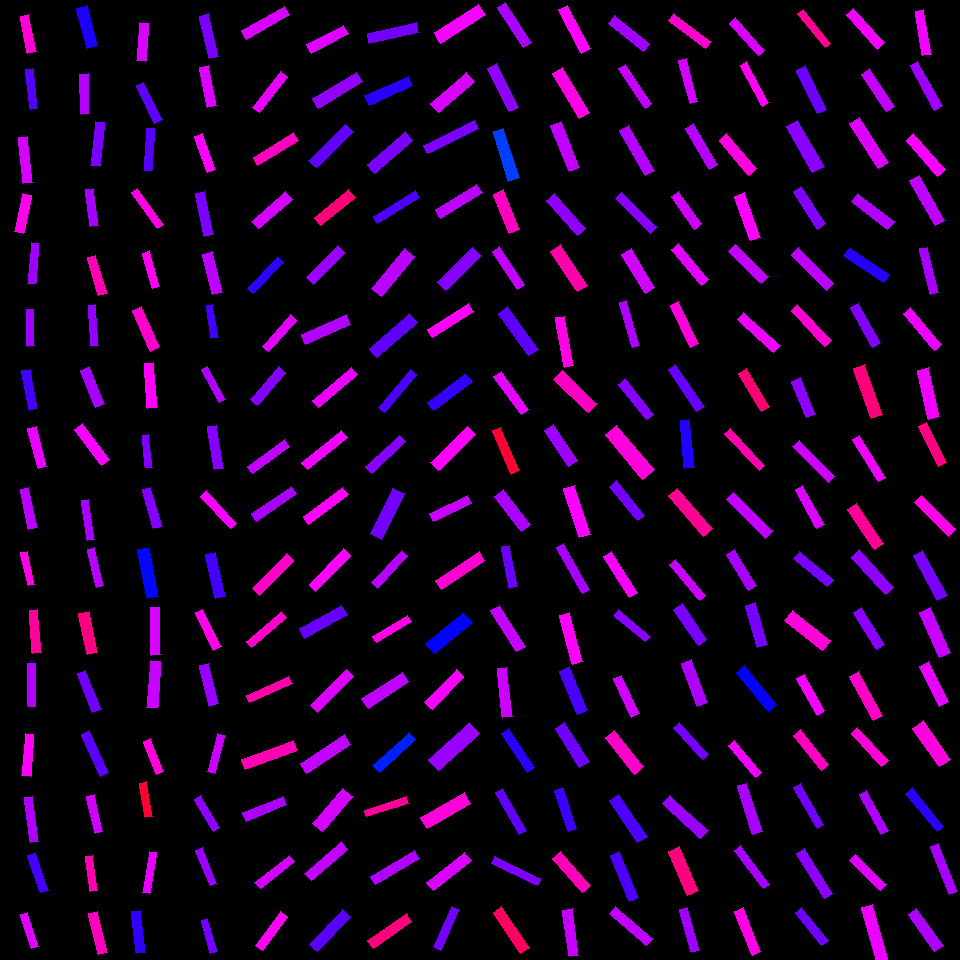

The file beside this chart, header and first rows:
, angleRotated, color, length, logWidthLengthRatio, x, y, centerX, centerY, width, lengthRotatedProjectX, widthRotatedProjectX, lengthRotatedProjectY, widthRotatedProjectY, vertexRightBottom, vertexRightTop, vertexLeftBottom, vertexLeftTop
0, 1.366, 0.8602, 37.54, -1.454, 28.23, 33.75, 30, 30, 8.768, 7.641, 8.585, 36.75, 1.785, (36, 51), (27, 53), (28, 14), (20, 16)
1, 1.457, 0.7235, 40.64, -1.716, 31.81, 89.03, 30, 90, 7.307, 4.617, 7.26, 40.38, 0.8301, (37, 108), (30, 109), (33, 68), (25, 69)
2, 1.471, 0.8078, 45.7, -1.568, 25.49, 160.1, 30, 150, 9.527, 4.546, 9.479, 45.47, 0.9478, (32, 182), (23, 183), (27, 136), (18, 137)
3, 1.777, 0.8468, 38.44, -1.426, 23.05, 213.7, 30, 210, 9.236, -7.889, 9.04, 37.63, -1.895, (23, 233), (14, 231), (31, 195), (22, 193)
4, 1.649, 0.7702, 40.29, -1.722, 33.09, 263.3, 30, 270, 7.198, -3.162, 7.176, 40.17, -0.5649, (35, 283), (27, 283), (38, 243), (31, 242)
5, 1.553, 0.7704, 36.94, -1.681, 30.75, 327.6, 30, 330, 6.881, 0.665, 6.88, 36.93, 0.1239, (34, 345), (27, 346), (33, 309), (26, 309)
6, 1.378, 0.7106, 40.12, -1.523, 29.57, 389.7, 30, 390, 8.751, 7.684, 8.589, 39.37, 1.676, (37, 408), (29, 410), (30, 369), (21, 370)
7, 1.308, 0.8202, 41.62, -1.517, 37.03, 447.3, 30, 450, 9.126, 10.82, 8.813, 40.19, 2.372, (46, 466), (38, 468), (36, 426), (27, 428)
8, 1.364, 0.7886, 40.71, -1.578, 28.91, 508.5, 30, 510, 8.402, 8.346, 8.224, 39.85, 1.722, (37, 527), (28, 529), (28, 487), (20, 489)
9, 1.346, 0.8494, 34.13, -1.642, 27.84, 568.6, 30, 570, 6.604, 7.595, 6.438, 33.27, 1.47, (34, 584), (28, 585), (27, 551), (20, 552)
10, 1.493, 0.8971, 42.79, -1.585, 35.1, 631.4, 30, 630, 8.772, 3.335, 8.746, 42.66, 0.6837, (41, 652), (32, 653), (37, 609), (29, 610)
11, 1.553, 0.7828, 42.36, -1.725, 31.84, 684.9, 30, 690, 7.551, 0.7613, 7.549, 42.35, 0.1357, (35, 706), (28, 706), (35, 663), (27, 663)
12, 1.657, 0.836, 42.33, -1.594, 27.74, 754.7, 30, 750, 8.602, -3.653, 8.57, 42.18, -0.7422, (30, 776), (21, 775), (33, 734), (25, 733)
13, 1.443, 0.7813, 45.25, -1.733, 31.63, 819.8, 30, 810, 8.001, 5.779, 7.936, 44.88, 1.022, (38, 841), (30, 842), (32, 796), (24, 797)
14, 1.244, 0.7115, 39.63, -1.589, 38.19, 872.7, 30, 870, 8.089, 12.73, 7.661, 37.54, 2.597, (48, 890), (40, 892), (35, 852), (27, 855)
15, 1.257, 0.8142, 35.38, -1.591, 29.23, 930.5, 30, 930, 7.205, 10.93, 6.853, 33.65, 2.226, (38, 946), (31, 948), (27, 912), (20, 914)
16, 1.311, 0.6845, 42.07, -1.35, 87.22, 26.97, 90, 30, 10.91, 10.82, 10.54, 40.65, 2.806, (97, 45), (87, 48), (87, 5), (76, 8)
17, 1.535, 0.7853, 39.97, -1.567, 84.58, 94.1, 90, 90, 8.339, 1.44, 8.333, 39.94, 0.3005, (89, 113), (81, 114), (88, 73), (79, 74)
18, 1.689, 0.7467, 44.56, -1.629, 97.4, 144.2, 90, 150, 8.742, -5.236, 8.681, 44.25, -1.027, (99, 166), (90, 165), (104, 122), (95, 121)
19, 1.426, 0.7765, 37.04, -1.51, 92.02, 207.4, 90, 210, 8.18, 5.344, 8.094, 36.65, 1.18, (98, 225), (90, 226), (93, 188), (85, 189)
20, 1.284, 0.8829, 39.74, -1.537, 97.39, 275.3, 90, 270, 8.545, 11.25, 8.195, 38.11, 2.42, (107, 293), (98, 295), (95, 255), (87, 257)
21, 1.5, 0.7624, 40.88, -1.66, 93.52, 325.4, 90, 330, 7.77, 2.881, 7.75, 40.77, 0.5476, (98, 345), (91, 346), (95, 304), (88, 305)
22, 1.178, 0.7763, 39.75, -1.368, 92.36, 386.9, 90, 390, 10.12, 15.21, 9.348, 36.72, 3.873, (104, 403), (95, 407), (89, 366), (80, 370)
23, 0.9172, 0.8293, 45.08, -1.538, 91.91, 444.6, 90, 450, 9.686, 27.41, 7.69, 35.79, 5.889, (109, 459), (101, 465), (82, 423), (74, 429)
24, 1.438, 0.7774, 40.52, -1.722, 88.07, 519.9, 90, 510, 7.241, 5.348, 7.177, 40.17, 0.9557, (94, 539), (87, 540), (88, 499), (81, 500)
25, 1.335, 0.7871, 39.12, -1.72, 95.74, 567.4, 90, 570, 7.006, 9.132, 6.812, 38.04, 1.636, (103, 585), (96, 587), (94, 547), (87, 549)
26, 1.375, 0.9152, 41.9, -1.4, 88.02, 632.7, 90, 630, 10.33, 8.155, 10.14, 41.1, 2.011, (97, 652), (87, 654), (89, 611), (78, 613)
27, 1.19, 0.7393, 42.34, -1.534, 89.22, 691.5, 90, 690, 9.133, 15.74, 8.479, 39.3, 3.395, (101, 709), (92, 712), (85, 670), (77, 673)
28, 1.161, 0.7251, 45.69, -1.662, 94.97, 753.5, 90, 750, 8.67, 18.21, 7.951, 41.9, 3.455, (108, 772), (100, 776), (89, 730), (81, 734)
29, 1.345, 0.8031, 37.41, -1.576, 94.92, 814, 90, 810, 7.74, 8.378, 7.544, 36.46, 1.733, (102, 831), (95, 833), (94, 794), (86, 796)
30, 1.432, 0.8867, 35.82, -1.564, 91.48, 873.5, 90, 870, 7.493, 4.954, 7.421, 35.47, 1.036, (97, 890), (90, 891), (92, 855), (85, 856)
31, 1.33, 0.8768, 42.18, -1.596, 98, 933.3, 90, 930, 8.554, 10.05, 8.307, 40.97, 2.038, (107, 952), (98, 954), (97, 911), (88, 913)
32, 1.649, 0.8096, 38.3, -1.497, 142.3, 41.89, 150, 30, 8.569, -2.985, 8.543, 38.18, -0.6679, (145, 61), (136, 60), (148, 23), (139, 22)
33, 1.117, 0.7298, 41.3, -1.545, 149.1, 102.6, 150, 90, 8.807, 18.12, 7.913, 37.11, 3.865, (162, 119), (154, 123), (143, 82), (136, 85)
34, 1.643, 0.723, 42.28, -1.717, 149.1, 149.5, 150, 150, 7.597, -3.044, 7.577, 42.17, -0.5469, (151, 170), (143, 170), (154, 128), (146, 128)
35, 0.9387, 0.8505, 44.57, -1.789, 147.8, 208.4, 150, 210, 7.451, 26.33, 6.012, 35.96, 4.402, (163, 224), (157, 228), (137, 188), (131, 192)
36, 1.297, 0.8412, 36.84, -1.552, 151.2, 269.7, 150, 270, 7.807, 9.955, 7.517, 35.47, 2.11, (159, 286), (152, 288), (149, 250), (142, 253)
37, 1.145, 0.8666, 44.62, -1.48, 146.1, 328.6, 150, 330, 10.15, 18.41, 9.248, 40.65, 4.189, (159, 346), (150, 351), (141, 306), (132, 310)
38, 1.487, 0.8384, 45.03, -1.54, 150.8, 385.2, 150, 390, 9.653, 3.787, 9.619, 44.88, 0.8117, (157, 407), (147, 408), (153, 362), (144, 363)
39, 1.463, 0.7508, 32.61, -1.621, 147.4, 451.2, 150, 450, 6.446, 3.521, 6.408, 32.42, 0.6959, (152, 467), (145, 467), (148, 434), (142, 435)
40, 1.29, 0.7512, 40.64, -1.524, 152.2, 507.8, 150, 510, 8.852, 11.27, 8.505, 39.04, 2.454, (162, 526), (153, 528), (150, 487), (142, 489)
41, 1.382, 0.6634, 49.28, -1.437, 148.3, 573, 150, 570, 11.71, 9.237, 11.5, 48.4, 2.195, (158, 596), (147, 598), (149, 547), (137, 549)
42, 1.557, 0.8098, 47.49, -1.66, 155.3, 631.2, 150, 630, 9.028, 0.6363, 9.027, 47.48, 0.121, (160, 654), (151, 655), (159, 607), (150, 607)
43, 1.642, 0.7973, 46.78, -1.528, 153.6, 684.2, 150, 690, 10.15, -3.308, 10.13, 46.66, -0.7179, (157, 707), (146, 707), (160, 661), (150, 660)
44, 1.193, 0.8561, 34.92, -1.498, 153.5, 756.4, 150, 750, 7.809, 12.87, 7.26, 32.47, 2.877, (163, 771), (156, 774), (150, 738), (143, 741)
45, 1.405, 0.9677, 34.93, -1.585, 146.2, 799.7, 150, 810, 7.161, 5.767, 7.062, 34.45, 1.182, (152, 816), (145, 817), (146, 781), (139, 783)
46, 1.732, 0.8175, 41.37, -1.742, 149.3, 872.6, 150, 870, 7.25, -6.63, 7.156, 40.84, -1.162, (149, 893), (142, 892), (156, 852), (149, 851)
47, 1.456, 0.6987, 42.49, -1.617, 138.4, 932.1, 150, 930, 8.43, 4.875, 8.374, 42.21, 0.9672, (145, 952), (136, 953), (140, 910), (131, 911)
48, 1.334, 0.7461, 43.6, -1.531, 208.8, 36.19, 210, 30, 9.432, 10.22, 9.169, 42.39, 2.21, (218, 56), (209, 58), (208, 13), (199, 16)
49, 1.376, 0.8101, 41.18, -1.486, 208.2, 86.43, 210, 90, 9.318, 7.98, 9.141, 40.4, 1.806, (216, 105), (207, 107), (208, 65), (199, 67)
50, 1.224, 0.8312, 38.12, -1.495, 204.6, 152.9, 210, 150, 8.544, 12.95, 8.036, 35.85, 2.903, (215, 169), (207, 172), (202, 133), (194, 136)
51, 1.354, 0.7469, 43.98, -1.557, 204.4, 213.8, 210, 210, 9.267, 9.451, 9.051, 42.96, 1.991, (213, 234), (204, 236), (204, 191), (195, 193)
52, 1.33, 0.7889, 41.81, -1.453, 212.7, 273.2, 210, 270, 9.779, 9.968, 9.497, 40.6, 2.332, (222, 292), (212, 294), (212, 251), (202, 254)
53, 1.404, 0.7117, 33.51, -1.565, 212.3, 321.6, 210, 330, 7.007, 5.566, 6.909, 33.05, 1.164, (218, 337), (211, 338), (212, 304), (206, 305)
54, 1.079, 0.7832, 37.71, -1.767, 213.3, 384.3, 210, 390, 6.44, 17.82, 5.675, 33.23, 3.043, (225, 399), (219, 402), (207, 366), (201, 369)
55, 1.421, 0.754, 43.47, -1.569, 215.7, 447.3, 210, 450, 9.054, 6.47, 8.953, 42.99, 1.348, (223, 468), (214, 469), (216, 425), (207, 426)
56, 0.832, 0.8293, 44.49, -1.727, 218.7, 509.8, 210, 510, 7.908, 29.96, 5.846, 32.89, 5.325, (236, 523), (230, 528), (206, 490), (200, 496)
57, 1.333, 0.7115, 45.04, -1.465, 215.5, 575.5, 210, 570, 10.41, 10.59, 10.12, 43.78, 2.447, (225, 596), (215, 598), (215, 552), (205, 554)
58, 1.119, 0.8485, 41.56, -1.589, 208.2, 629.8, 210, 630, 8.485, 18.14, 7.634, 37.4, 3.702, (221, 646), (213, 650), (202, 609), (195, 612)
59, 1.328, 0.7667, 41.86, -1.492, 208.7, 684.8, 210, 690, 9.415, 10.08, 9.138, 40.63, 2.267, (218, 703), (209, 706), (208, 663), (199, 665)
... 196 more rows
